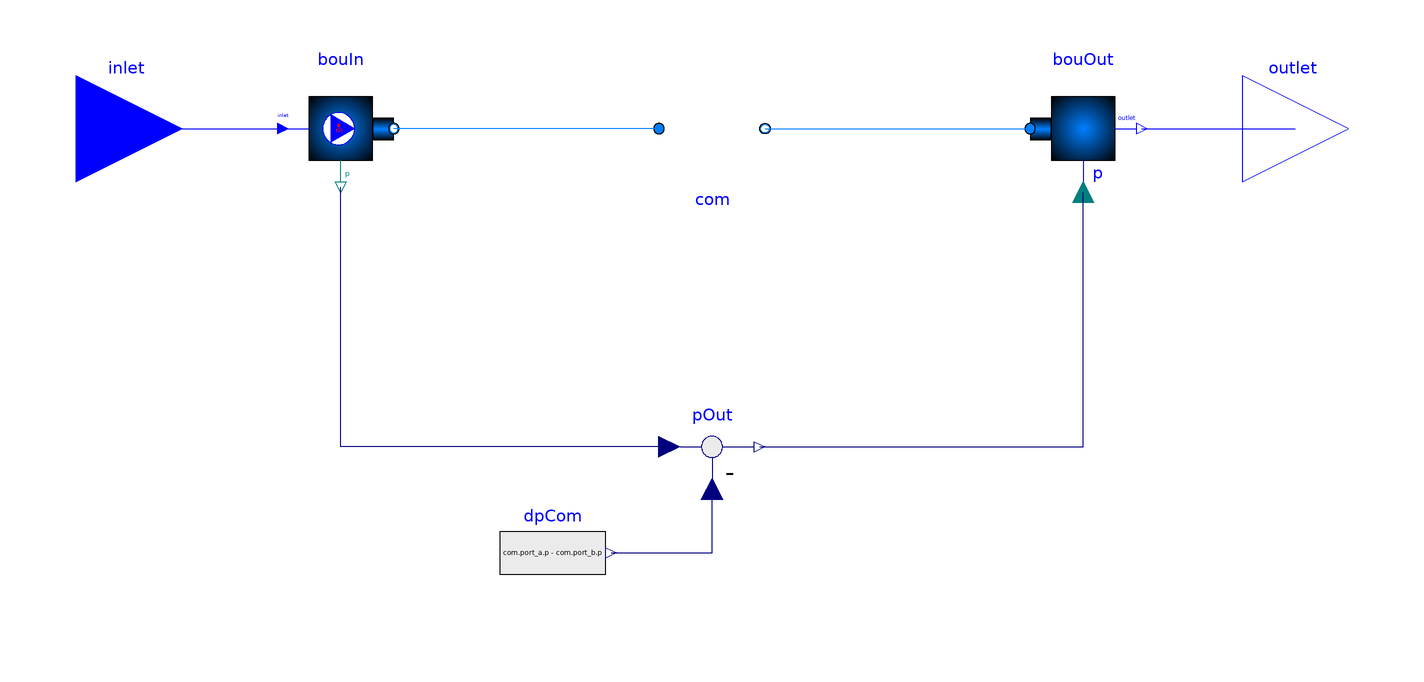

Above is the diagram view of the following Modelica model: its components placed by their Placement annotations and its connect equations drawn as lines.

block ReplaceableTwoPort
  "Container to export thermofluid flow models with two ports as an FMU"
  extends BrineGrid.Fluid.FMI.ExportContainers.PartialTwoPort;
  replaceable BrineGrid.Fluid.Interfaces.PartialTwoPort com
    constrainedby BrineGrid.Fluid.Interfaces.PartialTwoPort(
      redeclare final package Medium = Medium,
      final allowFlowReversal=allowFlowReversal)
    "Component that holds the actual model"
    annotation (Placement(transformation(extent={{-10,-10},{10,10}})));

  Modelica.Blocks.Sources.RealExpression dpCom(y=com.port_a.p - com.port_b.p) if
       use_p_in "Pressure drop of the component"
    annotation (Placement(transformation(extent={{-40,-90},{-20,-70}})));

protected
  BrineGrid.Fluid.FMI.Adaptors.Inlet bouIn(
    redeclare final package Medium=Medium,
    final allowFlowReversal=allowFlowReversal,
    final use_p_in=use_p_in) "Boundary model for inlet"
    annotation (Placement(transformation(extent={{-80,-10},{-60,10}})));

  BrineGrid.Fluid.FMI.Adaptors.Outlet bouOut(
    redeclare final package Medium=Medium,
    final allowFlowReversal=allowFlowReversal,
    final use_p_in=use_p_in) "Boundary component for outlet"
    annotation (Placement(transformation(extent={{60,-10},{80,10}})));

  Modelica.Blocks.Math.Feedback pOut if
       use_p_in "Pressure at component outlet"
    annotation (Placement(transformation(extent={{-10,-70},{10,-50}})));
equation
  connect(pOut.u1, bouIn.p) annotation (Line(
      points={{-8,-60},{-70,-60},{-70,-11}},
      color={0,0,127},
      smooth=Smooth.None));
  connect(com.port_a, bouIn.port_b) annotation (Line(
      points={{-10,0},{-60,0}},
      color={0,127,255},
      smooth=Smooth.None));
  connect(com.port_b, bouOut.port_a) annotation (Line(
      points={{10,0},{60,0}},
      color={0,127,255},
      smooth=Smooth.None));
  connect(inlet, bouIn.inlet) annotation (Line(
      points={{-110,0},{-81,0}},
      color={0,0,255},
      smooth=Smooth.None));
  connect(bouOut.outlet, outlet) annotation (Line(
      points={{81,0},{110,0}},
      color={0,0,255},
      smooth=Smooth.None));
  connect(dpCom.y, pOut.u2) annotation (Line(
      points={{-19,-80},{0,-80},{0,-68}},
      color={0,0,127},
      smooth=Smooth.None));
  connect(pOut.y, bouOut.p) annotation (Line(
      points={{9,-60},{70,-60},{70,-12}},
      color={0,0,127},
      smooth=Smooth.None));
  annotation ( Documentation(info="<html>
<p>
Block that serves as a container to export a thermofluid flow component.
This block contains a replaceable model <code>com</code> that needs to
be redeclared to export any model that has as its base class
<a href=\"modelica://BrineGrid.Fluid.Interfaces.PartialTwoPort\">
BrineGrid.Fluid.Interfaces.PartialTwoPort</a>.
This allows exporting a large variety of thermofluid flow models
with a simple redeclare.
</p>
<p>
See for example
<a href=\"modelica://BrineGrid.Fluid.FMI.ExportContainers.Examples.FMUs.PressureDrop\">
BrineGrid.Fluid.FMI.ExportContainers.Examples.FMUs.PressureDrop</a>
or
<a href=\"modelica://BrineGrid.Fluid.FMI.ExportContainers.Examples.FMUs.HeaterCooler_u\">
BrineGrid.Fluid.FMI.ExportContainers.Examples.FMUs.HeaterCooler_u</a>
for how to use this block.
</p>
<p>
Note that this block must not be used if the instance <code>com</code>
sets a constant pressure. In such a situation, use
<a href=\"modelica://BrineGrid.Fluid.FMI.ExportContainers.PartialTwoPort\">
BrineGrid.Fluid.FMI.ExportContainers.PartialTwoPort</a>
together with
<a href=\"modelica://BrineGrid.Fluid.FMI.InletAdaptor\">
BrineGrid.Fluid.FMI.InletAdaptor</a>
and
<a href=\"modelica://BrineGrid.Fluid.FMI.OutletAdaptor\">
BrineGrid.Fluid.FMI.OutletAdaptor</a>
and set the pressure to be equal to the port <code>p</code> of
<a href=\"modelica://BrineGrid.Fluid.FMI.OutletAdaptor\">
BrineGrid.Fluid.FMI.OutletAdaptor</a>.
</p>
</html>", revisions="<html>
<ul>
<li>
November 8, 2014, by Michael Wetter:<br/>
First implementation.
</li>
</ul>
</html>"));
end ReplaceableTwoPort;